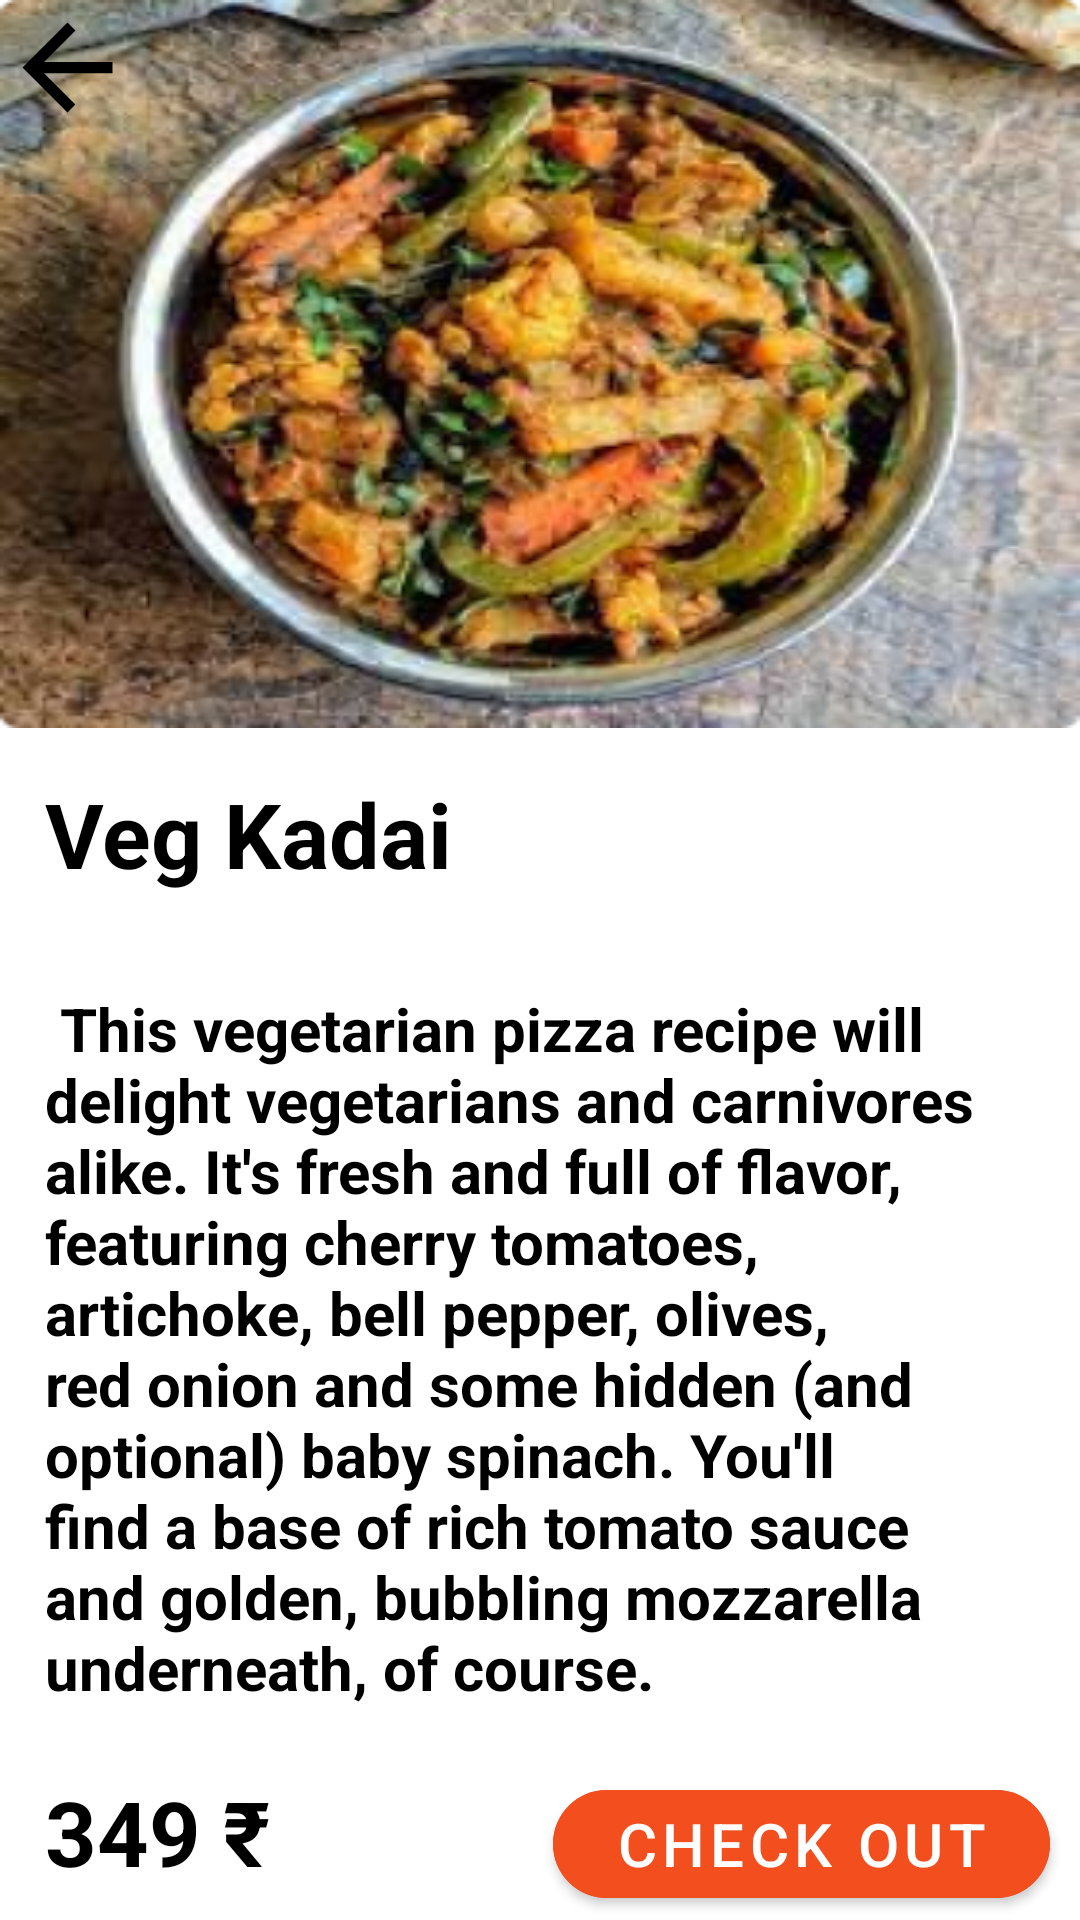

Android layout source for this screen:
<!-- AndroidManifest.xml: application theme Theme.Small_bites -->
<!-- res/layout/activity_veg_kadai.xml -->
<?xml version="1.0" encoding="utf-8"?>
<LinearLayout xmlns:android="http://schemas.android.com/apk/res/android"
    xmlns:app="http://schemas.android.com/apk/res-auto"
    xmlns:tools="http://schemas.android.com/tools"
    android:layout_width="match_parent"
    android:layout_height="match_parent"
    android:background="@color/white"
    android:weightSum="8"
    android:orientation="vertical"
    tools:context=".VegKadai">

    <FrameLayout
        android:layout_width="match_parent"
        android:layout_height="wrap_content"
        android:layout_weight="2"
        android:background="@drawable/vegkadai1">

        <ImageView
            android:layout_width="wrap_content"
            android:layout_height="wrap_content"
            android:src="@drawable/back"/>
    </FrameLayout>


    <TextView
        android:layout_width="wrap_content"
        android:layout_height="wrap_content"
        android:text="Veg Kadai"
        android:layout_weight="1"
        android:textStyle="bold"
        android:textColor="@color/black"
        android:textSize="30dp"
        android:layout_margin="15dp"/>

    <TextView
        android:layout_width="wrap_content"
        android:layout_height="wrap_content"
        android:text=" This vegetarian pizza recipe will delight vegetarians and carnivores alike. It's fresh and full of flavor, featuring cherry tomatoes, artichoke, bell pepper, olives, red onion and some hidden (and optional) baby spinach. You'll find a base of rich tomato sauce and golden, bubbling mozzarella underneath, of course."
        android:textStyle="bold"
        android:textColor="@color/black"
        android:layout_weight="4"
        android:textSize="20dp"
        android:layout_margin="15dp"/>

    <LinearLayout
        android:layout_width="match_parent"
        android:layout_height="wrap_content"
        android:layout_marginStart="15dp"
        android:orientation="horizontal"
        android:weightSum="3">

        <TextView
            android:layout_width="wrap_content"
            android:layout_height="wrap_content"
            android:text="349 ₹"
            android:textSize="30dp"
            android:layout_weight="1"
            android:textColor="@color/black"
            android:textStyle="bold"
            />

        <com.google.android.material.button.MaterialButton
            android:layout_width="wrap_content"
            android:layout_height="wrap_content"
            android:layout_marginStart="90dp"
            android:layout_marginEnd="10dp"
            android:backgroundTint="#F24E1E"
            app:cornerRadius="30dp"
            android:text="Check Out"
            android:layout_weight="2"
            android:textSize="20dp"/>

    </LinearLayout>




</LinearLayout>
<!-- resources referenced by this layout -->
<resources>
  <!-- drawable back (drawable) -->
  <vector
      android:autoMirrored="true"
      android:height="45dp"
      android:tint="#000000"
      android:viewportHeight="24"
      android:viewportWidth="24"
      android:width="45dp"
      xmlns:android="http://schemas.android.com/apk/res/android">
      <path android:fillColor="@android:color/white" android:pathData="M20,11H7.83l5.59,-5.59L12,4l-8,8 8,8 1.41,-1.41L7.83,13H20v-2z"/>
  </vector>
  <!-- drawable vegkadai1: png bitmap (drawable-v24, 163367 bytes) -->
  <style name="Theme.Small_bites" parent="Theme.MaterialComponents.DayNight.NoActionBar">
          
          <item name="colorPrimary">#EC6907</item>
          <item name="colorPrimaryVariant">#EC6907</item>
          <item name="colorOnPrimary">@color/white</item>
          
          <item name="colorSecondary">@color/teal_200</item>
          <item name="colorSecondaryVariant">@color/teal_700</item>
          <item name="colorOnSecondary">@color/black</item>
          
          <item name="android:statusBarColor" tools:targetApi="l">?attr/colorPrimaryVariant</item>
          
      </style>
  <!-- not gathered from this repository: default colours our renderer supplied (Android Studio template values) -->
  <color name="teal_200">#FF03DAC5</color>
  <color name="teal_700">#FF018786</color>
  <color name="black">#FF000000</color>
  <color name="white">#FFFFFFFF</color>
</resources>
